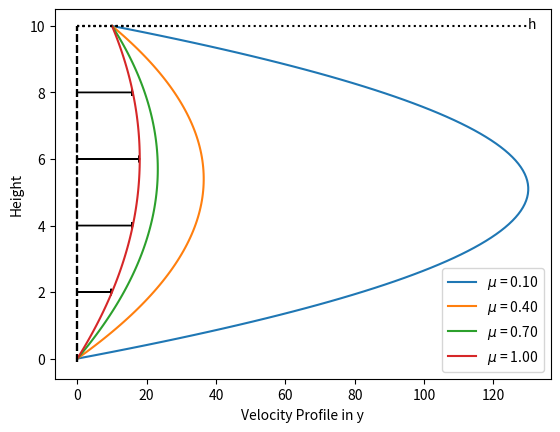

Reproduce this figure in Python. (Note: this script raises an exception after producing the figure.)
# %%
import numpy as np 
import matplotlib.pyplot as plt
#%%
 ### fully developed laminar flow btw 2 parallel plates
 ### essentially a pipe 
 ### for set x 
x = 1# np.linspace(0,10,100)
y = np.linspace(0,10,100)
h = max(y) # height btw plates 
b = 0
dPx = -1 #-(m*x + b)

def velocityprofile(y,mu):
    U = max(y)
    return U/h*y - 1/(2*mu)*dPx*y*(h-y)
#%%
fig,ax=plt.subplots()
### plotting the vy velocity profile over the height of the pipe
### for varying shear visocisty (mu)
mu_values =np.linspace(1e-1,1,4)
for mu in mu_values:

    velocity = velocityprofile(y, mu)

    ax.plot(velocityprofile(y,mu),y,label=r'$\mu$ = {:.2f}'.format(mu))
    ax.vlines(0,-0.1,max(y),colors='black',linestyles='dashed')
    ax.hlines(max(y),0,max(velocityprofile(y,mu)), colors='black',linestyles='dotted')
    ax.set_ylabel('Height')
    ax.set_xlabel('Velocity Profile in y')
    # ax.text(max(velocityprofile(y,mu))*(5/6), max(y)*(5/6), r'$\mu$ = {:.2f}'.format(mu))
    if mu == 1:
        ax.text(max(velocityprofile(y,min(mu_values))),max(y)-0.06,'h')
        ax.arrow(0,6,max(velocityprofile(y,1))-0.3,0,head_width=0.2)
        ax.arrow(0,8,16-.3,0,head_width=0.2)
        ax.arrow(0,4,16-.3,0,head_width=0.2)
        ax.arrow(0,2,10-.3,0,head_width=0.2)

ax.legend()
# %%
### similarily for circular tube 
def circvelprofile(R):
    return (R**2 - a**2)/(4*mu)*Pz

z = 1
Pz = -(m*z)
R = np.linspace(-10,10,100) #radius
a = max(R)/2

fig,ax=plt.subplots()
ax.plot(circvelprofile(R),R)
# %%
